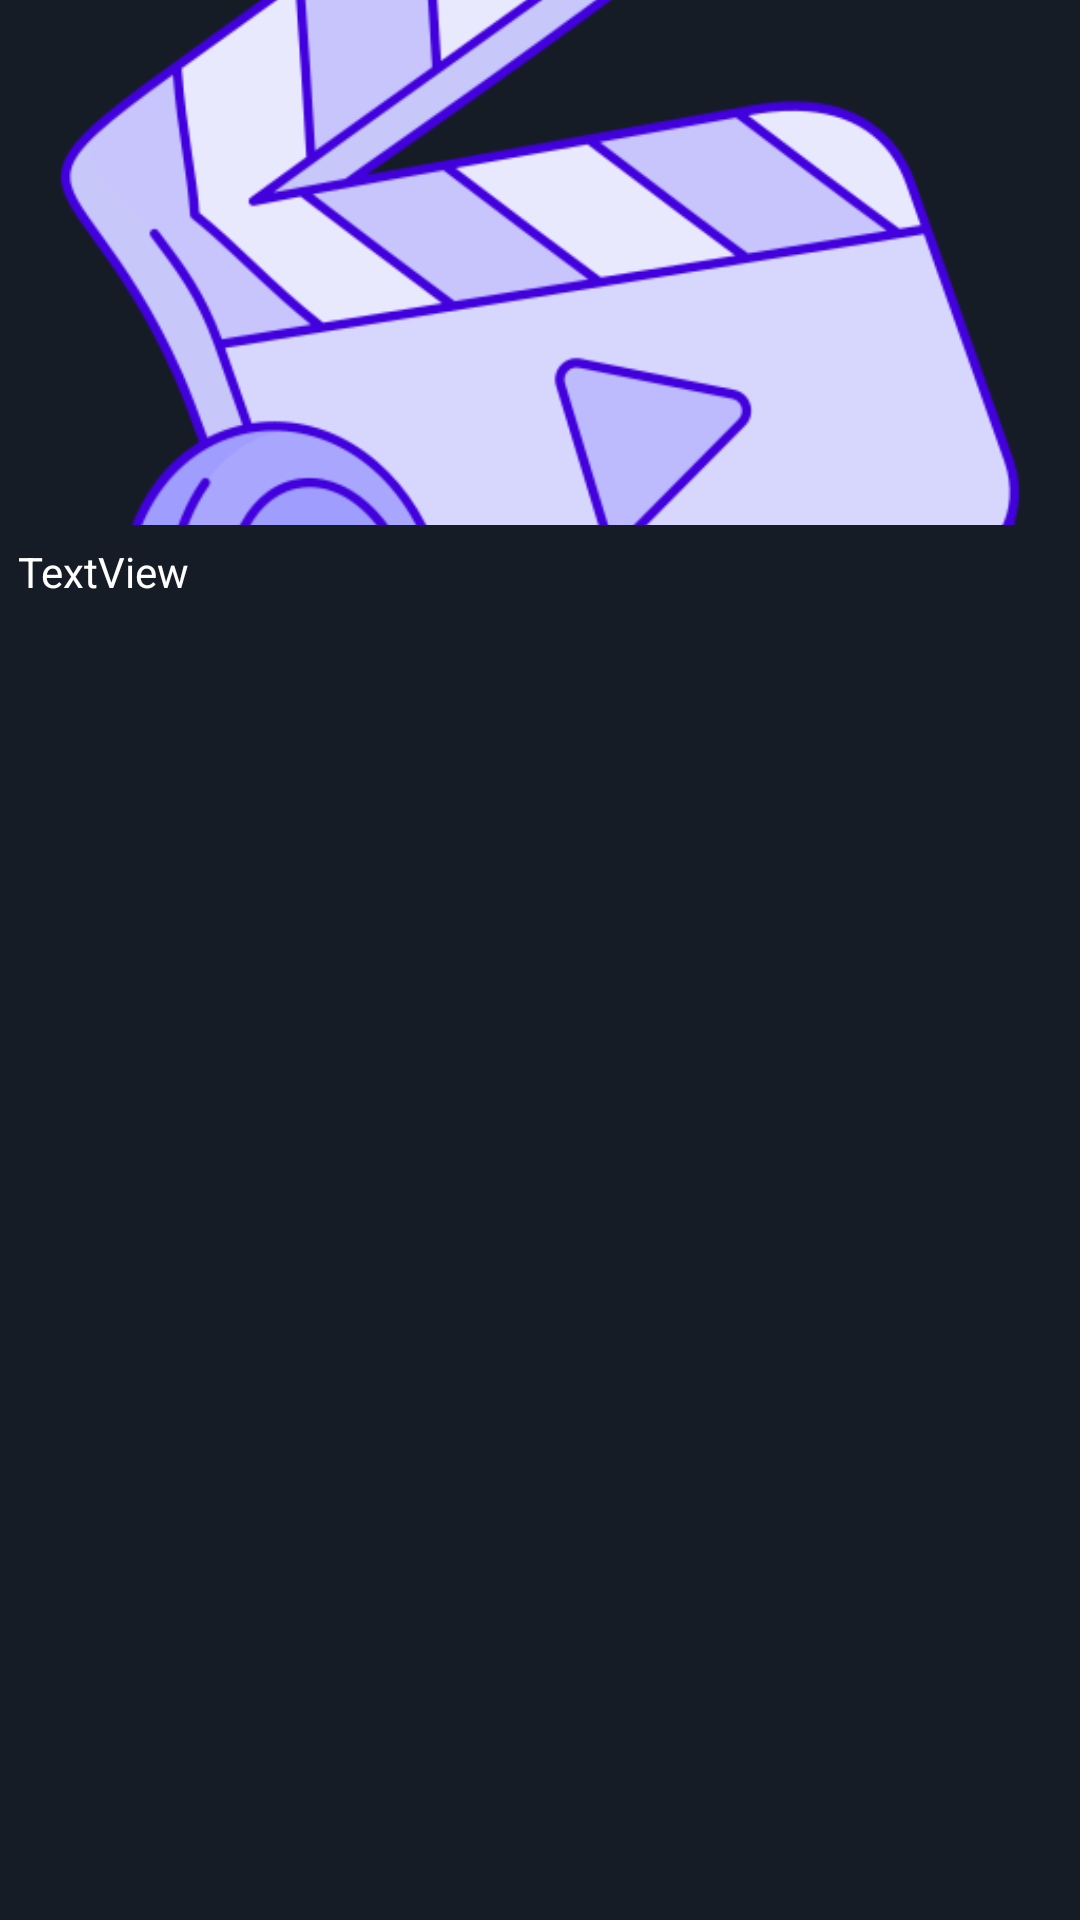

This screen was rendered from an Android layout file. Write that file and the resources it references.
<!-- AndroidManifest.xml: application theme Theme.StreamingVideoPrivateApp4 -->
<!-- res/layout/movie_card.xml -->
<?xml version="1.0" encoding="utf-8"?>
<androidx.constraintlayout.widget.ConstraintLayout xmlns:android="http://schemas.android.com/apk/res/android"
    xmlns:app="http://schemas.android.com/apk/res-auto"
    xmlns:tools="http://schemas.android.com/tools"
    android:layout_width="125dp"
    android:layout_margin="6dp"
    android:background="@color/purple_700"
    android:clickable="true"
    android:focusable="true"
    android:foreground="?attr/selectableItemBackgroundBorderless"
    android:layout_height="wrap_content">


    <ImageView
        android:transitionName="ImageMain"
        android:scaleType="centerCrop"
        android:id="@+id/imageView"
        android:layout_width="0dp"
        android:layout_height="175dp"
        app:layout_constraintEnd_toEndOf="parent"
        app:layout_constraintStart_toStartOf="parent"
        app:layout_constraintTop_toTopOf="parent"
        app:srcCompat="@drawable/logo_ic" />

    <TextView
        android:id="@+id/movie_title"
        android:layout_width="0dp"
        android:layout_height="wrap_content"
        android:layout_margin="6dp"
        android:layout_marginTop="8dp"
        android:text="TextView"
        android:textColor="@color/white"
        app:layout_constraintEnd_toEndOf="parent"
        app:layout_constraintStart_toStartOf="parent"
        app:layout_constraintTop_toBottomOf="@+id/imageView" />
</androidx.constraintlayout.widget.ConstraintLayout>
<!-- resources referenced by this layout -->
<resources>
  <color name="purple_700">#151C25</color>
  <color name="white">#FFFFFFFF</color>
  <!-- drawable logo_ic: png bitmap (drawable, 63246 bytes) -->
  <style name="Theme.StreamingVideoPrivateApp4" parent="Base.Theme.StreamingVideoPrivateApp4" />
  <style name="Base.Theme.StreamingVideoPrivateApp4" parent="Theme.Material3.DayNight.NoActionBar">
          
          
      </style>
</resources>
